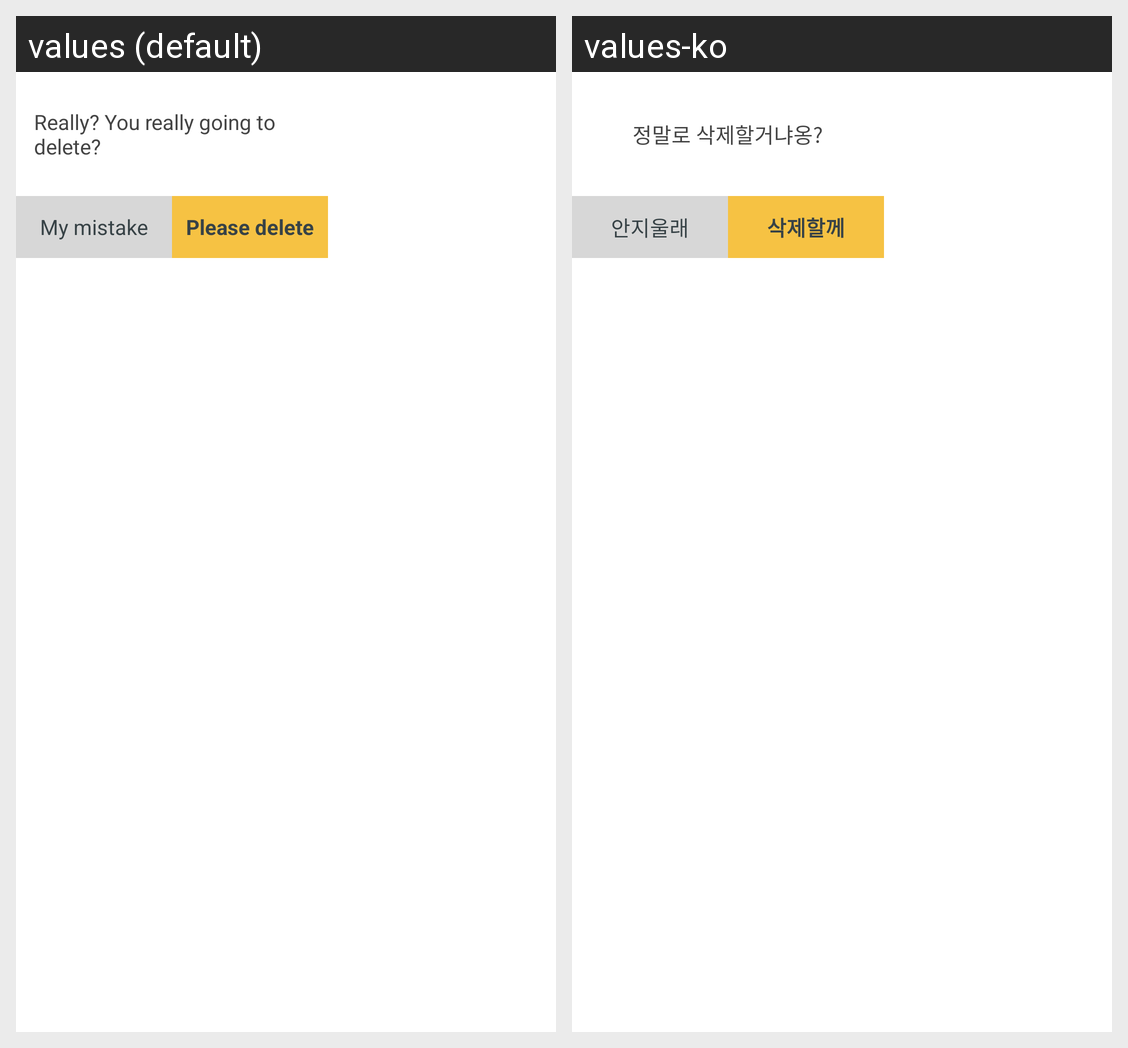

The Android screen above is rendered under two locales of the same app. Produce the string resources it draws, with the default and per-locale values.
Android screen res/layout/delete_contents_popup_window.xml rendered under 2 locales, left to right: values (default), values-ko. Device: Nexus 5 (rendered at 1080×1920; each locale shown at half size, 540×960, under a caption strip naming it); theme AppTheme.
Strings drawn on this screen, with the default value and each locale's value (text and hints the layout hard-codes, and strings that could not be matched under every locale, appear in the picture but are not listed):

view_popup_delete_content_title
  values: Really? You really going to delete?
  values-ko: 정말로 삭제할거냐옹?

view_popup_delete_content_no
  values: My mistake
  values-ko: 안지울래

view_popup_delete_content_yse
  values: Please delete
  values-ko: 삭제할께
